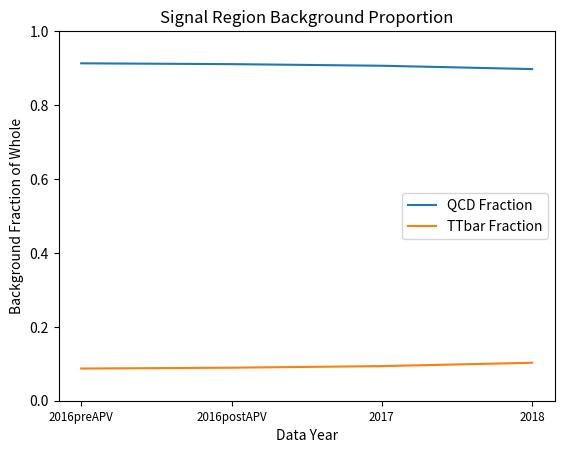

Generate this figure with matplotlib: (Note: this script raises an exception after producing the figure.)
import pandas as pd
import matplotlib.pyplot as plt
import numpy as np
import sys, os
def main(args):
	### 2015,2016,2017,2018
	years = np.array(["2016preAPV","2016postAPV","2017","2018"])
	n_qcd_1000to1500 = np.array([5,5,5,6])
	n_qcd_1500to2000 = np.array([269,270,443,362])
	n_qcd_2000toInf  = np.array([2830,2639,3741,3251])
	n_TTbar          = np.array([388,439,1076,1560])

	xs_1000to1500 = np.array([1.578683216 , 1.482632755 , 3.126481451 , 4.289571744  ])
	xs_1500to2000 = np.array([ 0.2119142341, 0.195224041 , 0.3197450474 , 0.4947703875 ])
	xs_2000toInf  = np.array([0.08568186031 , 0.07572795371 ,  0.14306915, 0.2132134533  ])
	xs_TTbar      = np.array([0.075592 , 0.05808655696 , 0.06651018525 ,  0.06588049107])

	n_qcd_1000to1500_scaled = np.multiply(n_qcd_1000to1500,xs_1000to1500)
	n_qcd_1500to2000_scaled = np.multiply(n_qcd_1500to2000,xs_1500to2000)
	n_qcd_2000toInf_scaled  = np.multiply(n_qcd_2000toInf,xs_2000toInf)
	n_TTbar_scaled          = np.multiply(n_TTbar,xs_TTbar)

	x_ = range(0,4)
	frac_QCD = (n_qcd_1000to1500_scaled+n_qcd_1500to2000_scaled+n_qcd_2000toInf_scaled) / (n_qcd_1000to1500_scaled+n_qcd_1500to2000_scaled+n_qcd_2000toInf_scaled+n_TTbar_scaled)
	frac_TTbar = (n_TTbar_scaled ) / (n_qcd_1000to1500_scaled+n_qcd_1500to2000_scaled+n_qcd_2000toInf_scaled+n_TTbar_scaled)

	print("QCD/TTbar fractions or each year are ", frac_QCD,frac_TTbar)
	plt.plot(x_,frac_QCD, label='QCD Fraction')
	plt.plot(x_,frac_TTbar, label='TTbar Fraction')
	plt.title("Signal Region Background Proportion")
	plt.xlabel("Data Year")
	plt.ylabel("Background Fraction of Whole")
	plt.legend()
	plt.ylim((0,1.0))
	plt.xticks(range(len(years)), years, size='small')
	#plt.show()
	plt.savefig('/Users/ethan/Documents/plots/randomPlots/SR_BR_proportions.png')


	return


if __name__=="__main__":
	main(sys.argv)
